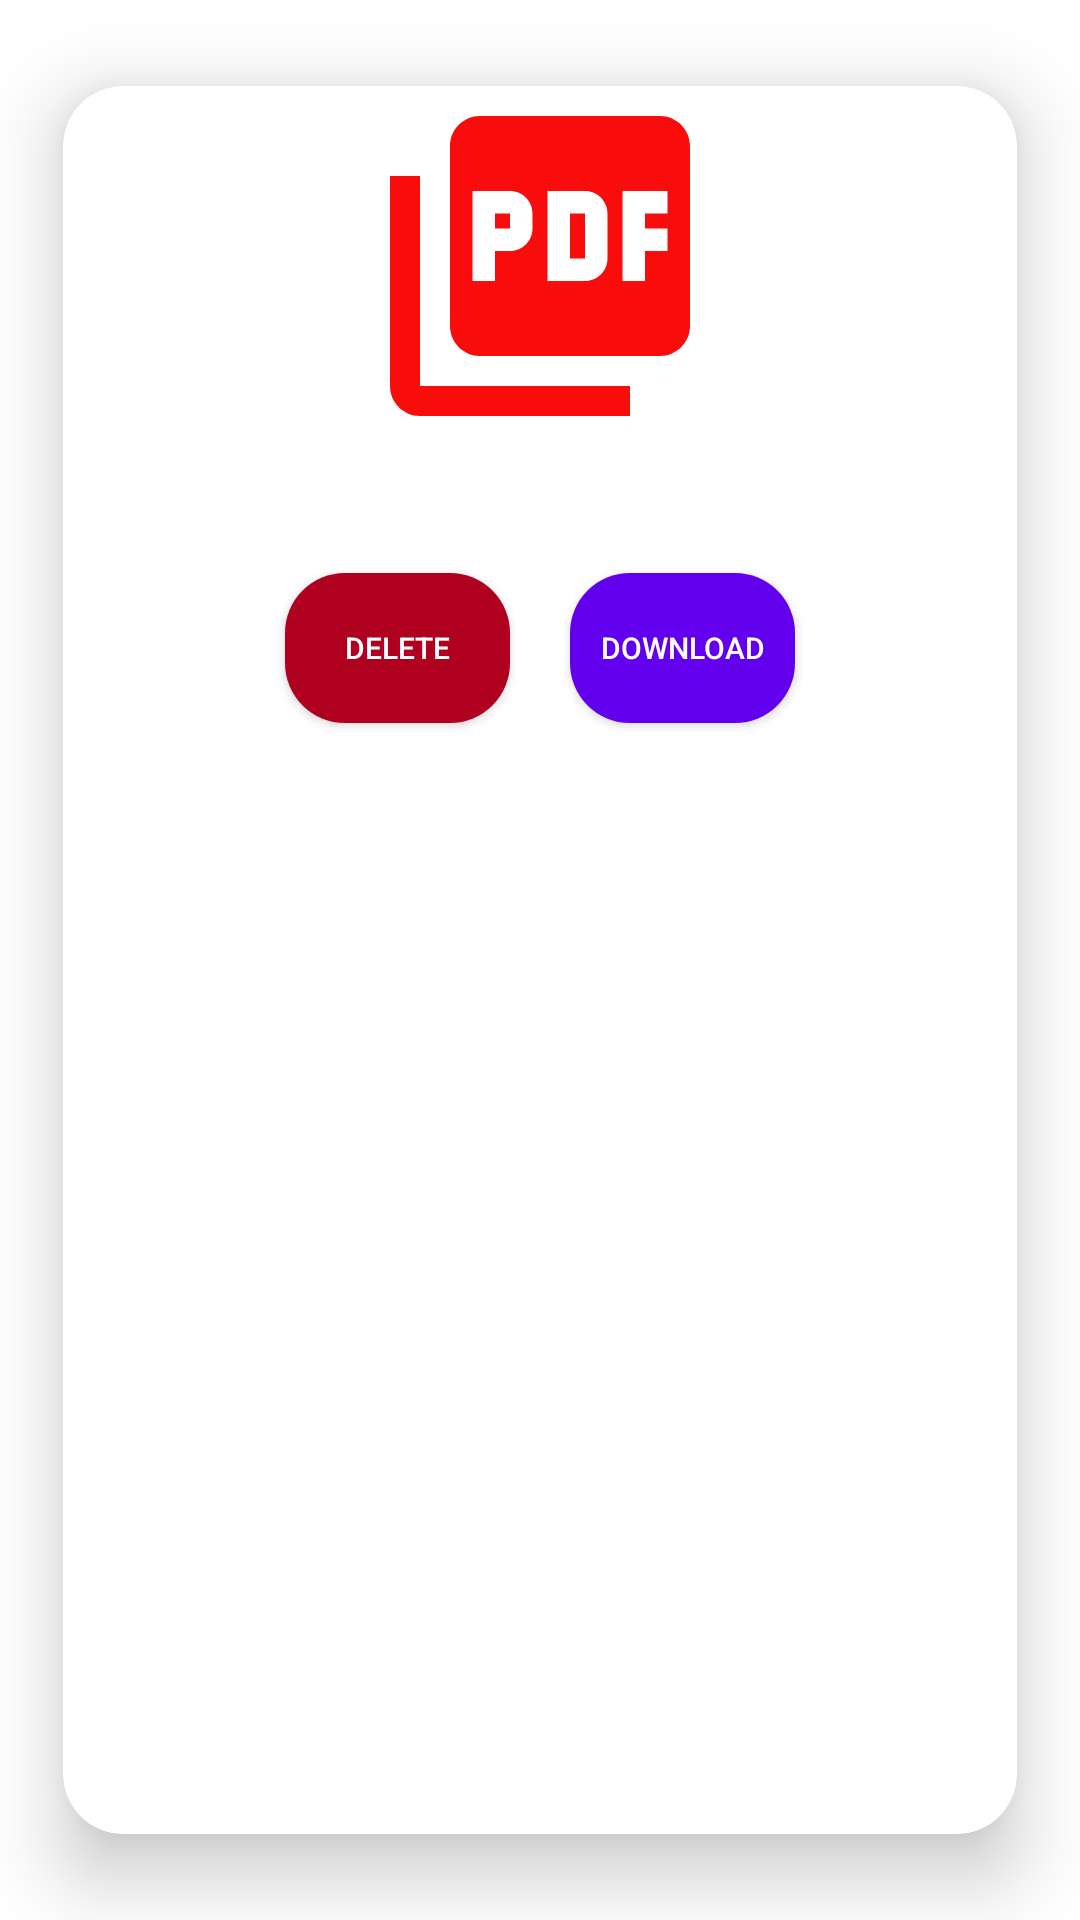

This screen was rendered from an Android layout file. Write that file and the resources it references.
<!-- AndroidManifest.xml: application theme Theme.Responsi -->
<!-- res/layout/cardview_layout.xml -->
<?xml version="1.0" encoding="utf-8"?>
<androidx.cardview.widget.CardView xmlns:android="http://schemas.android.com/apk/res/android"
    android:layout_width="wrap_content"
    android:layout_height="wrap_content"
    xmlns:app="http://schemas.android.com/apk/res-auto"
    app:cardCornerRadius="20dp"
    app:cardElevation="15dp"
    app:cardUseCompatPadding="true"
    android:layout_gravity="center">

    <RelativeLayout
        android:layout_width="match_parent"
        android:layout_height="wrap_content">


        <ImageView
            android:id="@+id/gambar"
            android:layout_width="match_parent"
            android:layout_height="wrap_content"
            android:src="@drawable/ic_baseline_picture_as_pdf_24"
            />

        <TextView
            android:id="@+id/title"
            android:layout_width="match_parent"
            android:layout_height="wrap_content"
            android:textAlignment="center"
            android:textSize="24sp"
            android:layout_below="@+id/gambar"/>



        <LinearLayout
            android:layout_width="wrap_content"
            android:layout_height="wrap_content"
            android:orientation="horizontal"
            android:layout_below="@+id/title"
            android:layout_centerInParent="true">

            <androidx.appcompat.widget.AppCompatButton
                android:id="@+id/btnDelete"
                android:layout_width="75dp"
                android:layout_height="50dp"
                android:gravity="center"
                android:layout_margin="10dp"
                android:background="@drawable/btn_delete"
                android:text="Delete"
                android:textColor="@color/white"
                android:textSize="10sp"
                />

            <androidx.appcompat.widget.AppCompatButton
                android:id="@+id/btnDownload"
                android:layout_width="75dp"
                android:layout_height="50dp"
                android:gravity="center"
                android:layout_margin="10dp"
                android:text="Download"
                android:textSize="10sp"
                android:textColor="@color/white"
                android:background="@drawable/btn_background" />

        </LinearLayout>


    </RelativeLayout>




</androidx.cardview.widget.CardView>
<!-- resources referenced by this layout -->
<resources>
  <!-- drawable btn_background (drawable) -->
  <?xml version="1.0" encoding="utf-8"?>
  <shape xmlns:android="http://schemas.android.com/apk/res/android"
      android:shape="rectangle">
      <solid android:color="@color/purple_500"/>
      <corners android:radius="20dp" />
  
  </shape>
  <!-- drawable btn_delete (drawable) -->
  <?xml version="1.0" encoding="utf-8"?>
  <shape xmlns:android="http://schemas.android.com/apk/res/android"
      android:shape="rectangle">
      <solid android:color="#B00020"/>
      <corners android:radius="20dp" />
  </shape>
  <!-- drawable ic_baseline_picture_as_pdf_24 (drawable) -->
  <vector android:height="120dp" android:tint="#F80C0C"
      android:viewportHeight="24" android:viewportWidth="24"
      android:width="120dp" xmlns:android="http://schemas.android.com/apk/res/android">
      <path android:fillColor="@android:color/white" android:pathData="M20,2L8,2c-1.1,0 -2,0.9 -2,2v12c0,1.1 0.9,2 2,2h12c1.1,0 2,-0.9 2,-2L22,4c0,-1.1 -0.9,-2 -2,-2zM11.5,9.5c0,0.83 -0.67,1.5 -1.5,1.5L9,11v2L7.5,13L7.5,7L10,7c0.83,0 1.5,0.67 1.5,1.5v1zM16.5,11.5c0,0.83 -0.67,1.5 -1.5,1.5h-2.5L12.5,7L15,7c0.83,0 1.5,0.67 1.5,1.5v3zM20.5,8.5L19,8.5v1h1.5L20.5,11L19,11v2h-1.5L17.5,7h3v1.5zM9,9.5h1v-1L9,8.5v1zM4,6L2,6v14c0,1.1 0.9,2 2,2h14v-2L4,20L4,6zM14,11.5h1v-3h-1v3z"/>
  </vector>
  <style name="Theme.Responsi" parent="Theme.MaterialComponents.DayNight.NoActionBar">
          
          <item name="colorPrimary">@color/purple_500</item>
          <item name="colorPrimaryVariant">@color/purple_700</item>
          <item name="colorOnPrimary">@color/white</item>
          
          <item name="colorSecondary">@color/teal_200</item>
          <item name="colorSecondaryVariant">@color/teal_700</item>
          <item name="colorOnSecondary">@color/black</item>
          
          <item name="android:statusBarColor" tools:targetApi="l">?attr/colorPrimaryVariant</item>
          
      </style>
  <!-- not gathered from this repository: default colours our renderer supplied (Android Studio template values) -->
  <color name="purple_500">#FF6200EE</color>
  <color name="purple_700">#FF3700B3</color>
  <color name="teal_200">#FF03DAC5</color>
  <color name="teal_700">#FF018786</color>
  <color name="black">#FF000000</color>
  <color name="white">#FFFFFFFF</color>
</resources>
